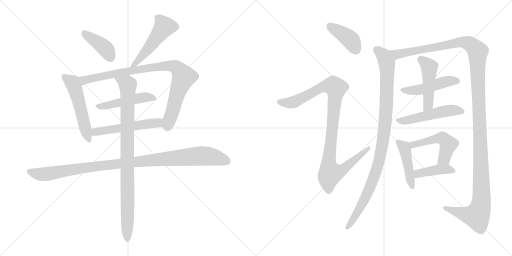
t = 0.00 s
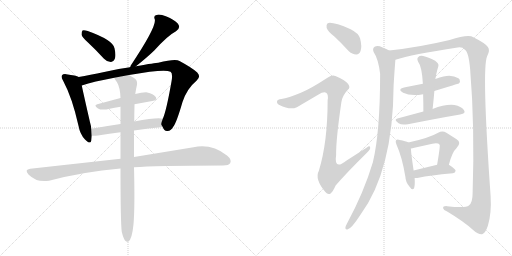
t = 2.87 s
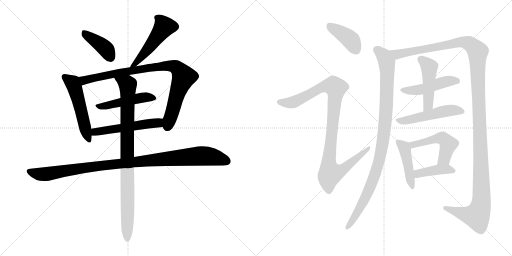
t = 5.73 s
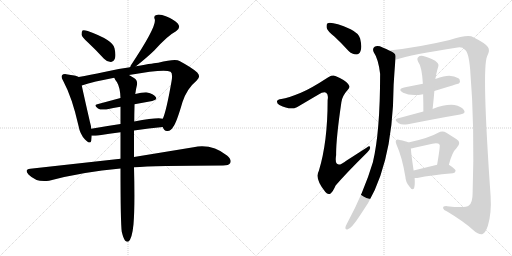
t = 8.59 s
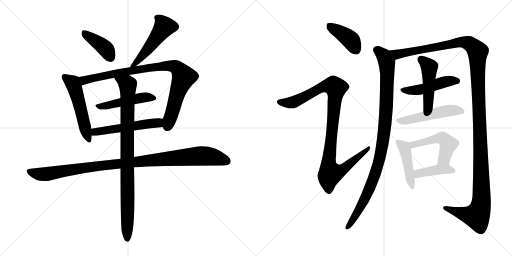
t = 11.46 s
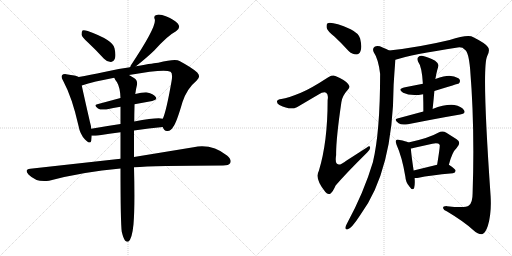
t = 14.32 s

The animated SVG that drew these frames (rendered in a browser with its animation timeline set to each time). Animation: 18 CSS @keyframes rules; one cycle of 14.32 s.

<svg version="1.1" viewBox="0 0 2048 1024" xmlns="http://www.w3.org/2000/svg">
  <g stroke="lightgray" stroke-dasharray="1,1" stroke-width="1" transform="scale(4, 4)">
    <line x1="0" y1="0" x2="256" y2="256"></line>
    <line x1="256" y1="0" x2="0" y2="256"></line>
    <line x1="128" y1="0" x2="128" y2="256"></line>
    <line x1="0" y1="128" x2="256" y2="128"></line>
    <line x1="256" y1="0" x2="512" y2="256"></line>
    <line x1="512" y1="0" x2="256" y2="256"></line>
    <line x1="384" y1="0" x2="384" y2="256"></line>
    <line x1="256" y1="128" x2="512" y2="128"></line>
  </g>
<g transform="scale(1, -1) translate(0, -850)">
   <style type="text/css">
    @keyframes keyframes0 {
      from {
       stroke: black;
       stroke-dashoffset: 408;
       stroke-width: 128;
       }
       57% {
       animation-timing-function: step-end;
       stroke: black;
       stroke-dashoffset: 0;
       stroke-width: 128;
       }
       to {
       stroke: black;
       stroke-width: 1024;
       }
       }
       #make-me-a-hanzi-animation-0 {
         animation: keyframes0 0.582031s both;
         animation-delay: 0.000000s;
         animation-timing-function: linear;
       }
    @keyframes keyframes1 {
      from {
       stroke: black;
       stroke-dashoffset: 515;
       stroke-width: 128;
       }
       63% {
       animation-timing-function: step-end;
       stroke: black;
       stroke-dashoffset: 0;
       stroke-width: 128;
       }
       to {
       stroke: black;
       stroke-width: 1024;
       }
       }
       #make-me-a-hanzi-animation-1 {
         animation: keyframes1 0.669108s both;
         animation-delay: 0.582031s;
         animation-timing-function: linear;
       }
    @keyframes keyframes2 {
      from {
       stroke: black;
       stroke-dashoffset: 533;
       stroke-width: 128;
       }
       63% {
       animation-timing-function: step-end;
       stroke: black;
       stroke-dashoffset: 0;
       stroke-width: 128;
       }
       to {
       stroke: black;
       stroke-width: 1024;
       }
       }
       #make-me-a-hanzi-animation-2 {
         animation: keyframes2 0.683757s both;
         animation-delay: 1.251139s;
         animation-timing-function: linear;
       }
    @keyframes keyframes3 {
      from {
       stroke: black;
       stroke-dashoffset: 906;
       stroke-width: 128;
       }
       75% {
       animation-timing-function: step-end;
       stroke: black;
       stroke-dashoffset: 0;
       stroke-width: 128;
       }
       to {
       stroke: black;
       stroke-width: 1024;
       }
       }
       #make-me-a-hanzi-animation-3 {
         animation: keyframes3 0.987305s both;
         animation-delay: 1.934896s;
         animation-timing-function: linear;
       }
    @keyframes keyframes4 {
      from {
       stroke: black;
       stroke-dashoffset: 484;
       stroke-width: 128;
       }
       61% {
       animation-timing-function: step-end;
       stroke: black;
       stroke-dashoffset: 0;
       stroke-width: 128;
       }
       to {
       stroke: black;
       stroke-width: 1024;
       }
       }
       #make-me-a-hanzi-animation-4 {
         animation: keyframes4 0.643880s both;
         animation-delay: 2.922201s;
         animation-timing-function: linear;
       }
    @keyframes keyframes5 {
      from {
       stroke: black;
       stroke-dashoffset: 540;
       stroke-width: 128;
       }
       64% {
       animation-timing-function: step-end;
       stroke: black;
       stroke-dashoffset: 0;
       stroke-width: 128;
       }
       to {
       stroke: black;
       stroke-width: 1024;
       }
       }
       #make-me-a-hanzi-animation-5 {
         animation: keyframes5 0.689453s both;
         animation-delay: 3.566081s;
         animation-timing-function: linear;
       }
    @keyframes keyframes6 {
      from {
       stroke: black;
       stroke-dashoffset: 1054;
       stroke-width: 128;
       }
       77% {
       animation-timing-function: step-end;
       stroke: black;
       stroke-dashoffset: 0;
       stroke-width: 128;
       }
       to {
       stroke: black;
       stroke-width: 1024;
       }
       }
       #make-me-a-hanzi-animation-6 {
         animation: keyframes6 1.107747s both;
         animation-delay: 4.255534s;
         animation-timing-function: linear;
       }
    @keyframes keyframes7 {
      from {
       stroke: black;
       stroke-dashoffset: 928;
       stroke-width: 128;
       }
       75% {
       animation-timing-function: step-end;
       stroke: black;
       stroke-dashoffset: 0;
       stroke-width: 128;
       }
       to {
       stroke: black;
       stroke-width: 1024;
       }
       }
       #make-me-a-hanzi-animation-7 {
         animation: keyframes7 1.005208s both;
         animation-delay: 5.363281s;
         animation-timing-function: linear;
       }
    @keyframes keyframes8 {
      from {
       stroke: black;
       stroke-dashoffset: 407;
       stroke-width: 128;
       }
       57% {
       animation-timing-function: step-end;
       stroke: black;
       stroke-dashoffset: 0;
       stroke-width: 128;
       }
       to {
       stroke: black;
       stroke-width: 1024;
       }
       }
       #make-me-a-hanzi-animation-8 {
         animation: keyframes8 0.581217s both;
         animation-delay: 6.368489s;
         animation-timing-function: linear;
       }
    @keyframes keyframes9 {
      from {
       stroke: black;
       stroke-dashoffset: 1028;
       stroke-width: 128;
       }
       77% {
       animation-timing-function: step-end;
       stroke: black;
       stroke-dashoffset: 0;
       stroke-width: 128;
       }
       to {
       stroke: black;
       stroke-width: 1024;
       }
       }
       #make-me-a-hanzi-animation-9 {
         animation: keyframes9 1.086589s both;
         animation-delay: 6.949706s;
         animation-timing-function: linear;
       }
    @keyframes keyframes10 {
      from {
       stroke: black;
       stroke-dashoffset: 1014;
       stroke-width: 128;
       }
       77% {
       animation-timing-function: step-end;
       stroke: black;
       stroke-dashoffset: 0;
       stroke-width: 128;
       }
       to {
       stroke: black;
       stroke-width: 1024;
       }
       }
       #make-me-a-hanzi-animation-10 {
         animation: keyframes10 1.075195s both;
         animation-delay: 8.036295s;
         animation-timing-function: linear;
       }
    @keyframes keyframes11 {
      from {
       stroke: black;
       stroke-dashoffset: 1414;
       stroke-width: 128;
       }
       82% {
       animation-timing-function: step-end;
       stroke: black;
       stroke-dashoffset: 0;
       stroke-width: 128;
       }
       to {
       stroke: black;
       stroke-width: 1024;
       }
       }
       #make-me-a-hanzi-animation-11 {
         animation: keyframes11 1.400716s both;
         animation-delay: 9.111490s;
         animation-timing-function: linear;
       }
    @keyframes keyframes12 {
      from {
       stroke: black;
       stroke-dashoffset: 481;
       stroke-width: 128;
       }
       61% {
       animation-timing-function: step-end;
       stroke: black;
       stroke-dashoffset: 0;
       stroke-width: 128;
       }
       to {
       stroke: black;
       stroke-width: 1024;
       }
       }
       #make-me-a-hanzi-animation-12 {
         animation: keyframes12 0.641439s both;
         animation-delay: 10.512206s;
         animation-timing-function: linear;
       }
    @keyframes keyframes13 {
      from {
       stroke: black;
       stroke-dashoffset: 477;
       stroke-width: 128;
       }
       61% {
       animation-timing-function: step-end;
       stroke: black;
       stroke-dashoffset: 0;
       stroke-width: 128;
       }
       to {
       stroke: black;
       stroke-width: 1024;
       }
       }
       #make-me-a-hanzi-animation-13 {
         animation: keyframes13 0.638184s both;
         animation-delay: 11.153645s;
         animation-timing-function: linear;
       }
    @keyframes keyframes14 {
      from {
       stroke: black;
       stroke-dashoffset: 514;
       stroke-width: 128;
       }
       63% {
       animation-timing-function: step-end;
       stroke: black;
       stroke-dashoffset: 0;
       stroke-width: 128;
       }
       to {
       stroke: black;
       stroke-width: 1024;
       }
       }
       #make-me-a-hanzi-animation-14 {
         animation: keyframes14 0.668294s both;
         animation-delay: 11.791829s;
         animation-timing-function: linear;
       }
    @keyframes keyframes15 {
      from {
       stroke: black;
       stroke-dashoffset: 450;
       stroke-width: 128;
       }
       59% {
       animation-timing-function: step-end;
       stroke: black;
       stroke-dashoffset: 0;
       stroke-width: 128;
       }
       to {
       stroke: black;
       stroke-width: 1024;
       }
       }
       #make-me-a-hanzi-animation-15 {
         animation: keyframes15 0.616211s both;
         animation-delay: 12.460123s;
         animation-timing-function: linear;
       }
    @keyframes keyframes16 {
      from {
       stroke: black;
       stroke-dashoffset: 505;
       stroke-width: 128;
       }
       62% {
       animation-timing-function: step-end;
       stroke: black;
       stroke-dashoffset: 0;
       stroke-width: 128;
       }
       to {
       stroke: black;
       stroke-width: 1024;
       }
       }
       #make-me-a-hanzi-animation-16 {
         animation: keyframes16 0.660970s both;
         animation-delay: 13.076334s;
         animation-timing-function: linear;
       }
    @keyframes keyframes17 {
      from {
       stroke: black;
       stroke-dashoffset: 413;
       stroke-width: 128;
       }
       57% {
       animation-timing-function: step-end;
       stroke: black;
       stroke-dashoffset: 0;
       stroke-width: 128;
       }
       to {
       stroke: black;
       stroke-width: 1024;
       }
       }
       #make-me-a-hanzi-animation-17 {
         animation: keyframes17 0.586100s both;
         animation-delay: 13.737304s;
         animation-timing-function: linear;
       }
</style>
<path d="M 353.0 679.5 Q 383.0 651.5 416.0 615.5 Q 428.0 602.5 443.0 602.5 Q 453.0 601.5 459.0 614.5 Q 465.0 627.5 458.0 657.5 Q 452.0 690.5 351.0 726.5 Q 336.0 730.5 330.0 728.5 Q 326.0 724.5 326.0 712.5 Q 327.0 702.5 353.0 679.5 Z" fill="lightgray"></path> 
<path d="M 544.0 585.5 Q 590.0 622.5 617.0 648.5 Q 671.0 708.5 704.0 725.5 Q 725.0 738.5 711.0 756.5 Q 695.0 772.5 666.0 784.5 Q 639.0 794.5 626.0 790.5 Q 613.0 787.5 619.0 773.5 Q 628.0 745.5 523.0 588.5 Q 522.0 584.5 520.0 581.5 C 508.0 556.5 521.0 566.5 544.0 585.5 Z" fill="lightgray"></path> 
<path d="M 315.0 542.5 Q 305.0 548.5 265.0 553.5 Q 252.0 554.5 249.0 550.5 Q 242.0 543.5 253.0 526.5 Q 289.0 459.5 314.0 347.5 Q 320.0 313.5 340.0 292.5 Q 361.0 270.5 365.0 287.5 Q 366.0 296.5 367.0 307.5 L 365.0 335.5 Q 364.0 348.5 360.0 361.5 Q 335.0 470.5 327.0 508.5 C 321.0 537.5 320.0 540.5 315.0 542.5 Z" fill="lightgray"></path> 
<path d="M 651.0 342.5 Q 657.0 324.5 670.0 326.5 Q 685.0 327.5 693.0 343.5 Q 706.0 359.5 730.0 442.5 Q 748.0 496.5 786.0 527.5 Q 805.0 543.5 789.0 560.5 Q 770.0 578.5 718.0 606.5 Q 702.0 616.5 633.0 599.5 Q 623.0 599.5 544.0 585.5 L 520.0 581.5 Q 465.0 574.5 417.0 562.5 Q 359.0 550.5 315.0 542.5 C 286.0 537.5 298.0 499.5 327.0 508.5 Q 375.0 524.5 457.0 539.5 L 516.0 550.5 Q 658.0 575.5 682.0 563.5 Q 692.0 557.5 686.0 524.5 Q 665.0 404.5 651.0 375.5 C 643.0 352.5 643.0 352.5 651.0 342.5 Z" fill="lightgray"></path> 
<path d="M 538.0 433.5 L 609.0 446.5 Q 631.0 450.5 623.0 462.5 Q 613.0 475.5 589.0 480.5 Q 570.0 481.5 541.0 474.5 L 482.0 458.5 L 389.0 433.5 Q 373.0 429.5 392.0 416.5 Q 402.0 409.5 425.0 412.5 Q 453.0 418.5 482.0 423.5 L 538.0 433.5 Z" fill="lightgray"></path> 
<path d="M 536.0 328.5 Q 596.0 337.5 651.0 342.5 C 681.0 345.5 681.0 371.5 651.0 375.5 Q 630.0 381.5 537.0 364.5 L 482.0 354.5 Q 421.0 345.5 365.0 335.5 C 335.0 330.5 337.0 308.5 367.0 307.5 Q 376.0 306.5 392.0 308.5 Q 438.0 315.5 482.0 321.5 L 536.0 328.5 Z" fill="lightgray"></path> 
<path d="M 536.0 181.5 Q 617.0 187.5 892.0 188.5 Q 916.0 188.5 921.0 198.5 Q 928.0 211.5 908.0 228.5 Q 847.0 276.5 774.0 261.5 L 536.0 222.5 L 482.0 215.5 L 121.0 175.5 Q 96.0 172.5 114.0 152.5 Q 148.0 118.5 196.0 127.5 Q 332.0 163.5 482.0 176.5 L 536.0 181.5 Z" fill="lightgray"></path> 
<path d="M 487.0 -76.5 Q 493.0 -101.5 500.0 -111.5 Q 506.0 -118.5 513.0 -116.5 Q 528.0 -107.5 534.0 -46.5 Q 540.0 23.5 536.0 181.5 L 536.0 222.5 L 536.0 328.5 L 537.0 364.5 Q 537.0 394.5 538.0 426.5 L 538.0 433.5 L 541.0 474.5 Q 544.0 495.5 548.0 511.5 Q 551.0 529.5 536.0 538.5 Q 526.0 545.5 516.0 550.5 C 490.0 565.5 441.0 565.5 457.0 539.5 Q 461.0 529.5 468.0 521.5 Q 481.0 499.5 482.0 458.5 L 482.0 423.5 L 482.0 354.5 L 482.0 321.5 L 482.0 215.5 L 482.0 176.5 Q 482.0 -36.5 487.0 -76.5 Z" fill="lightgray"></path> 
<path d="M 1338.5 703.5 Q 1365.5 678.5 1393.5 647.5 Q 1408.5 632.5 1425.5 632.5 Q 1437.5 632.5 1442.5 647.5 Q 1448.5 663.5 1440.5 696.5 Q 1434.5 717.5 1402.5 733.5 Q 1329.5 764.5 1310.5 757.5 Q 1304.5 753.5 1306.5 739.5 Q 1309.5 726.5 1338.5 703.5 Z" fill="lightgray"></path> 
<path d="M 1203.5 479.5 Q 1152.5 458.5 1125.5 454.5 Q 1110.5 453.5 1108.5 446.5 Q 1105.5 436.5 1117.5 430.5 Q 1160.5 408.5 1187.5 421.5 L 1272.5 471.5 Q 1294.5 484.5 1304.5 479.5 Q 1314.5 473.5 1310.5 449.5 Q 1310.5 281.5 1275.5 167.5 Q 1257.5 134.5 1301.5 82.5 Q 1311.5 69.5 1322.5 76.5 Q 1331.5 83.5 1342.5 108.5 Q 1384.5 157.5 1469.5 241.5 Q 1482.5 253.5 1480.5 260.5 Q 1479.5 269.5 1467.5 260.5 L 1386.5 208.5 Q 1334.5 166.5 1344.5 230.5 Q 1343.5 291.5 1365.5 441.5 Q 1368.5 466.5 1390.5 490.5 Q 1403.5 500.5 1392.5 514.5 Q 1380.5 530.5 1341.5 546.5 Q 1328.5 552.5 1311.5 540.5 Q 1242.5 495.5 1203.5 479.5 Z" fill="lightgray"></path> 
<path d="M 1556.5 648.5 Q 1546.5 655.5 1530.5 660.5 Q 1511.5 669.5 1498.5 663.5 Q 1488.5 656.5 1494.5 642.5 Q 1513.5 614.5 1520.5 555.5 Q 1520.5 321.5 1491.5 201.5 Q 1455.5 80.5 1386.5 -46.5 Q 1382.5 -53.5 1381.5 -59.5 Q 1380.5 -69.5 1389.5 -67.5 Q 1405.5 -64.5 1440.5 -10.5 Q 1572.5 167.5 1574.5 510.5 Q 1577.5 561.5 1581.5 611.5 C 1583.5 635.5 1583.5 635.5 1556.5 648.5 Z" fill="lightgray"></path> 
<path d="M 1581.5 611.5 Q 1645.5 632.5 1830.5 660.5 Q 1849.5 663.5 1859.5 651.5 Q 1874.5 642.5 1880.5 574.5 Q 1899.5 342.5 1890.5 78.5 Q 1890.5 39.5 1875.5 28.5 Q 1862.5 16.5 1788.5 25.5 Q 1770.5 26.5 1772.5 17.5 Q 1773.5 10.5 1788.5 4.5 Q 1855.5 -35.5 1892.5 -69.5 Q 1914.5 -88.5 1928.5 -86.5 Q 1941.5 -82.5 1951.5 -52.5 Q 1966.5 -3.5 1962.5 65.5 Q 1926.5 578.5 1948.5 625.5 Q 1961.5 649.5 1951.5 662.5 Q 1941.5 677.5 1893.5 701.5 Q 1872.5 713.5 1798.5 690.5 Q 1672.5 660.5 1556.5 648.5 C 1526.5 645.5 1552.5 603.5 1581.5 611.5 Z" fill="lightgray"></path> 
<path d="M 1737.5 486.5 Q 1833.5 516.5 1835.5 516.5 Q 1842.5 523.5 1838.5 532.5 Q 1831.5 542.5 1803.5 546.5 Q 1785.5 549.5 1741.5 534.5 L 1691.5 515.5 L 1620.5 501.5 Q 1586.5 494.5 1612.5 479.5 Q 1642.5 464.5 1692.5 473.5 L 1737.5 486.5 Z" fill="lightgray"></path> 
<path d="M 1730.5 414.5 Q 1734.5 451.5 1737.5 486.5 L 1741.5 534.5 Q 1741.5 537.5 1742.5 539.5 Q 1745.5 557.5 1748.5 568.5 Q 1751.5 578.5 1753.5 586.5 Q 1756.5 595.5 1740.5 607.5 Q 1712.5 622.5 1692.5 626.5 Q 1679.5 629.5 1672.5 621.5 Q 1666.5 615.5 1672.5 603.5 Q 1687.5 584.5 1691.5 515.5 L 1692.5 473.5 Q 1693.5 440.5 1693.5 404.5 C 1693.5 374.5 1727.5 384.5 1730.5 414.5 Z" fill="lightgray"></path> 
<path d="M 1693.5 404.5 L 1589.5 376.5 Q 1573.5 372.5 1594.5 357.5 Q 1606.5 348.5 1631.5 353.5 Q 1752.5 377.5 1840.5 392.5 Q 1865.5 396.5 1855.5 410.5 Q 1845.5 425.5 1817.5 430.5 Q 1781.5 434.5 1730.5 414.5 L 1693.5 404.5 Z" fill="lightgray"></path> 
<path d="M 1633.5 280.5 Q 1623.5 286.5 1598.5 290.5 Q 1588.5 293.5 1584.5 289.5 Q 1580.5 285.5 1586.5 270.5 Q 1608.5 222.5 1621.5 143.5 Q 1622.5 121.5 1637.5 104.5 Q 1650.5 85.5 1656.5 98.5 Q 1660.5 111.5 1658.5 138.5 L 1654.5 168.5 Q 1644.5 235.5 1643.5 256.5 C 1642.5 276.5 1642.5 276.5 1633.5 280.5 Z" fill="lightgray"></path> 
<path d="M 1795.5 191.5 Q 1808.5 242.5 1826.5 258.5 Q 1847.5 280.5 1826.5 293.5 L 1785.5 319.5 Q 1769.5 329.5 1752.5 319.5 Q 1716.5 298.5 1633.5 280.5 C 1604.5 274.5 1614.5 250.5 1643.5 256.5 Q 1649.5 257.5 1657.5 259.5 L 1729.5 275.5 Q 1753.5 279.5 1758.5 271.5 Q 1761.5 268.5 1748.5 191.5 C 1743.5 161.5 1787.5 162.5 1795.5 191.5 Z" fill="lightgray"></path> 
<path d="M 1658.5 138.5 Q 1664.5 137.5 1674.5 139.5 Q 1717.5 149.5 1811.5 157.5 Q 1821.5 158.5 1822.5 167.5 Q 1822.5 174.5 1795.5 191.5 C 1782.5 199.5 1777.5 198.5 1748.5 191.5 L 1654.5 168.5 C 1625.5 161.5 1628.5 140.5 1658.5 138.5 Z" fill="lightgray"></path> 
      <clipPath id="make-me-a-hanzi-clip-0">
      <path d="M 353.0 679.5 Q 383.0 651.5 416.0 615.5 Q 428.0 602.5 443.0 602.5 Q 453.0 601.5 459.0 614.5 Q 465.0 627.5 458.0 657.5 Q 452.0 690.5 351.0 726.5 Q 336.0 730.5 330.0 728.5 Q 326.0 724.5 326.0 712.5 Q 327.0 702.5 353.0 679.5 Z" fill="lightgray"></path>
      </clipPath>
      <path clip-path="url(#make-me-a-hanzi-clip-0)" d="M 335.0 722.5 L 416.0 661.5 L 443.0 618.5 " fill="none" id="make-me-a-hanzi-animation-0" stroke-dasharray="280 560" stroke-linecap="round"></path>

      <clipPath id="make-me-a-hanzi-clip-1">
      <path d="M 544.0 585.5 Q 590.0 622.5 617.0 648.5 Q 671.0 708.5 704.0 725.5 Q 725.0 738.5 711.0 756.5 Q 695.0 772.5 666.0 784.5 Q 639.0 794.5 626.0 790.5 Q 613.0 787.5 619.0 773.5 Q 628.0 745.5 523.0 588.5 Q 522.0 584.5 520.0 581.5 C 508.0 556.5 521.0 566.5 544.0 585.5 Z" fill="lightgray"></path>
      </clipPath>
      <path clip-path="url(#make-me-a-hanzi-clip-1)" d="M 627.0 780.5 L 640.0 771.5 L 657.0 742.5 L 565.0 621.5 L 544.0 598.5 L 534.0 597.5 L 526.0 583.5 " fill="none" id="make-me-a-hanzi-animation-1" stroke-dasharray="387 774" stroke-linecap="round"></path>

      <clipPath id="make-me-a-hanzi-clip-2">
      <path d="M 315.0 542.5 Q 305.0 548.5 265.0 553.5 Q 252.0 554.5 249.0 550.5 Q 242.0 543.5 253.0 526.5 Q 289.0 459.5 314.0 347.5 Q 320.0 313.5 340.0 292.5 Q 361.0 270.5 365.0 287.5 Q 366.0 296.5 367.0 307.5 L 365.0 335.5 Q 364.0 348.5 360.0 361.5 Q 335.0 470.5 327.0 508.5 C 321.0 537.5 320.0 540.5 315.0 542.5 Z" fill="lightgray"></path>
      </clipPath>
      <path clip-path="url(#make-me-a-hanzi-clip-2)" d="M 256.0 543.5 L 293.0 515.5 L 353.0 292.5 " fill="none" id="make-me-a-hanzi-animation-2" stroke-dasharray="405 810" stroke-linecap="round"></path>

      <clipPath id="make-me-a-hanzi-clip-3">
      <path d="M 651.0 342.5 Q 657.0 324.5 670.0 326.5 Q 685.0 327.5 693.0 343.5 Q 706.0 359.5 730.0 442.5 Q 748.0 496.5 786.0 527.5 Q 805.0 543.5 789.0 560.5 Q 770.0 578.5 718.0 606.5 Q 702.0 616.5 633.0 599.5 Q 623.0 599.5 544.0 585.5 L 520.0 581.5 Q 465.0 574.5 417.0 562.5 Q 359.0 550.5 315.0 542.5 C 286.0 537.5 298.0 499.5 327.0 508.5 Q 375.0 524.5 457.0 539.5 L 516.0 550.5 Q 658.0 575.5 682.0 563.5 Q 692.0 557.5 686.0 524.5 Q 665.0 404.5 651.0 375.5 C 643.0 352.5 643.0 352.5 651.0 342.5 Z" fill="lightgray"></path>
      </clipPath>
      <path clip-path="url(#make-me-a-hanzi-clip-3)" d="M 322.0 538.5 L 339.0 529.5 L 484.0 561.5 L 550.0 569.5 L 558.0 575.5 L 647.0 586.5 L 705.0 581.5 L 735.0 542.5 L 711.0 484.5 L 669.0 344.5 " fill="none" id="make-me-a-hanzi-animation-3" stroke-dasharray="778 1556" stroke-linecap="round"></path>

      <clipPath id="make-me-a-hanzi-clip-4">
      <path d="M 538.0 433.5 L 609.0 446.5 Q 631.0 450.5 623.0 462.5 Q 613.0 475.5 589.0 480.5 Q 570.0 481.5 541.0 474.5 L 482.0 458.5 L 389.0 433.5 Q 373.0 429.5 392.0 416.5 Q 402.0 409.5 425.0 412.5 Q 453.0 418.5 482.0 423.5 L 538.0 433.5 Z" fill="lightgray"></path>
      </clipPath>
      <path clip-path="url(#make-me-a-hanzi-clip-4)" d="M 390.0 424.5 L 417.0 425.5 L 564.0 459.5 L 591.0 462.5 L 613.0 456.5 " fill="none" id="make-me-a-hanzi-animation-4" stroke-dasharray="356 712" stroke-linecap="round"></path>

      <clipPath id="make-me-a-hanzi-clip-5">
      <path d="M 536.0 328.5 Q 596.0 337.5 651.0 342.5 C 681.0 345.5 681.0 371.5 651.0 375.5 Q 630.0 381.5 537.0 364.5 L 482.0 354.5 Q 421.0 345.5 365.0 335.5 C 335.0 330.5 337.0 308.5 367.0 307.5 Q 376.0 306.5 392.0 308.5 Q 438.0 315.5 482.0 321.5 L 536.0 328.5 Z" fill="lightgray"></path>
      </clipPath>
      <path clip-path="url(#make-me-a-hanzi-clip-5)" d="M 373.0 314.5 L 382.0 322.5 L 417.0 329.5 L 634.0 359.5 L 647.0 370.5 " fill="none" id="make-me-a-hanzi-animation-5" stroke-dasharray="412 824" stroke-linecap="round"></path>

      <clipPath id="make-me-a-hanzi-clip-6">
      <path d="M 536.0 181.5 Q 617.0 187.5 892.0 188.5 Q 916.0 188.5 921.0 198.5 Q 928.0 211.5 908.0 228.5 Q 847.0 276.5 774.0 261.5 L 536.0 222.5 L 482.0 215.5 L 121.0 175.5 Q 96.0 172.5 114.0 152.5 Q 148.0 118.5 196.0 127.5 Q 332.0 163.5 482.0 176.5 L 536.0 181.5 Z" fill="lightgray"></path>
      </clipPath>
      <path clip-path="url(#make-me-a-hanzi-clip-6)" d="M 118.0 163.5 L 185.0 153.5 L 429.0 191.5 L 800.0 226.5 L 847.0 223.5 L 908.0 205.5 " fill="none" id="make-me-a-hanzi-animation-6" stroke-dasharray="926 1852" stroke-linecap="round"></path>

      <clipPath id="make-me-a-hanzi-clip-7">
      <path d="M 487.0 -76.5 Q 493.0 -101.5 500.0 -111.5 Q 506.0 -118.5 513.0 -116.5 Q 528.0 -107.5 534.0 -46.5 Q 540.0 23.5 536.0 181.5 L 536.0 222.5 L 536.0 328.5 L 537.0 364.5 Q 537.0 394.5 538.0 426.5 L 538.0 433.5 L 541.0 474.5 Q 544.0 495.5 548.0 511.5 Q 551.0 529.5 536.0 538.5 Q 526.0 545.5 516.0 550.5 C 490.0 565.5 441.0 565.5 457.0 539.5 Q 461.0 529.5 468.0 521.5 Q 481.0 499.5 482.0 458.5 L 482.0 423.5 L 482.0 354.5 L 482.0 321.5 L 482.0 215.5 L 482.0 176.5 Q 482.0 -36.5 487.0 -76.5 Z" fill="lightgray"></path>
      </clipPath>
      <path clip-path="url(#make-me-a-hanzi-clip-7)" d="M 465.0 537.5 L 511.0 511.5 L 509.0 -107.5 " fill="none" id="make-me-a-hanzi-animation-7" stroke-dasharray="800 1600" stroke-linecap="round"></path>

      <clipPath id="make-me-a-hanzi-clip-8">
      <path d="M 1338.5 703.5 Q 1365.5 678.5 1393.5 647.5 Q 1408.5 632.5 1425.5 632.5 Q 1437.5 632.5 1442.5 647.5 Q 1448.5 663.5 1440.5 696.5 Q 1434.5 717.5 1402.5 733.5 Q 1329.5 764.5 1310.5 757.5 Q 1304.5 753.5 1306.5 739.5 Q 1309.5 726.5 1338.5 703.5 Z" fill="lightgray"></path>
      </clipPath>
      <path clip-path="url(#make-me-a-hanzi-clip-8)" d="M 1315.5 749.5 L 1402.5 690.5 L 1424.5 650.5 " fill="none" id="make-me-a-hanzi-animation-8" stroke-dasharray="279 558" stroke-linecap="round"></path>

      <clipPath id="make-me-a-hanzi-clip-9">
      <path d="M 1203.5 479.5 Q 1152.5 458.5 1125.5 454.5 Q 1110.5 453.5 1108.5 446.5 Q 1105.5 436.5 1117.5 430.5 Q 1160.5 408.5 1187.5 421.5 L 1272.5 471.5 Q 1294.5 484.5 1304.5 479.5 Q 1314.5 473.5 1310.5 449.5 Q 1310.5 281.5 1275.5 167.5 Q 1257.5 134.5 1301.5 82.5 Q 1311.5 69.5 1322.5 76.5 Q 1331.5 83.5 1342.5 108.5 Q 1384.5 157.5 1469.5 241.5 Q 1482.5 253.5 1480.5 260.5 Q 1479.5 269.5 1467.5 260.5 L 1386.5 208.5 Q 1334.5 166.5 1344.5 230.5 Q 1343.5 291.5 1365.5 441.5 Q 1368.5 466.5 1390.5 490.5 Q 1403.5 500.5 1392.5 514.5 Q 1380.5 530.5 1341.5 546.5 Q 1328.5 552.5 1311.5 540.5 Q 1242.5 495.5 1203.5 479.5 Z" fill="lightgray"></path>
      </clipPath>
      <path clip-path="url(#make-me-a-hanzi-clip-9)" d="M 1117.5 442.5 L 1174.5 442.5 L 1298.5 505.5 L 1334.5 506.5 L 1342.5 498.5 L 1314.5 192.5 L 1322.5 157.5 L 1362.5 166.5 L 1474.5 257.5 " fill="none" id="make-me-a-hanzi-animation-9" stroke-dasharray="900 1800" stroke-linecap="round"></path>

      <clipPath id="make-me-a-hanzi-clip-10">
      <path d="M 1556.5 648.5 Q 1546.5 655.5 1530.5 660.5 Q 1511.5 669.5 1498.5 663.5 Q 1488.5 656.5 1494.5 642.5 Q 1513.5 614.5 1520.5 555.5 Q 1520.5 321.5 1491.5 201.5 Q 1455.5 80.5 1386.5 -46.5 Q 1382.5 -53.5 1381.5 -59.5 Q 1380.5 -69.5 1389.5 -67.5 Q 1405.5 -64.5 1440.5 -10.5 Q 1572.5 167.5 1574.5 510.5 Q 1577.5 561.5 1581.5 611.5 C 1583.5 635.5 1583.5 635.5 1556.5 648.5 Z" fill="lightgray"></path>
      </clipPath>
      <path clip-path="url(#make-me-a-hanzi-clip-10)" d="M 1506.5 651.5 L 1542.5 612.5 L 1549.5 563.5 L 1543.5 387.5 L 1529.5 268.5 L 1508.5 177.5 L 1484.5 110.5 L 1423.5 -13.5 L 1389.5 -59.5 " fill="none" id="make-me-a-hanzi-animation-10" stroke-dasharray="886 1772" stroke-linecap="round"></path>

      <clipPath id="make-me-a-hanzi-clip-11">
      <path d="M 1581.5 611.5 Q 1645.5 632.5 1830.5 660.5 Q 1849.5 663.5 1859.5 651.5 Q 1874.5 642.5 1880.5 574.5 Q 1899.5 342.5 1890.5 78.5 Q 1890.5 39.5 1875.5 28.5 Q 1862.5 16.5 1788.5 25.5 Q 1770.5 26.5 1772.5 17.5 Q 1773.5 10.5 1788.5 4.5 Q 1855.5 -35.5 1892.5 -69.5 Q 1914.5 -88.5 1928.5 -86.5 Q 1941.5 -82.5 1951.5 -52.5 Q 1966.5 -3.5 1962.5 65.5 Q 1926.5 578.5 1948.5 625.5 Q 1961.5 649.5 1951.5 662.5 Q 1941.5 677.5 1893.5 701.5 Q 1872.5 713.5 1798.5 690.5 Q 1672.5 660.5 1556.5 648.5 C 1526.5 645.5 1552.5 603.5 1581.5 611.5 Z" fill="lightgray"></path>
      </clipPath>
      <path clip-path="url(#make-me-a-hanzi-clip-11)" d="M 1564.5 644.5 L 1589.5 633.5 L 1854.5 682.5 L 1887.5 669.5 L 1910.5 643.5 L 1926.5 132.5 L 1922.5 24.5 L 1907.5 -13.5 L 1872.5 -9.5 L 1780.5 17.5 " fill="none" id="make-me-a-hanzi-animation-11" stroke-dasharray="1286 2572" stroke-linecap="round"></path>

      <clipPath id="make-me-a-hanzi-clip-12">
      <path d="M 1737.5 486.5 Q 1833.5 516.5 1835.5 516.5 Q 1842.5 523.5 1838.5 532.5 Q 1831.5 542.5 1803.5 546.5 Q 1785.5 549.5 1741.5 534.5 L 1691.5 515.5 L 1620.5 501.5 Q 1586.5 494.5 1612.5 479.5 Q 1642.5 464.5 1692.5 473.5 L 1737.5 486.5 Z" fill="lightgray"></path>
      </clipPath>
      <path clip-path="url(#make-me-a-hanzi-clip-12)" d="M 1613.5 491.5 L 1681.5 491.5 L 1775.5 522.5 L 1808.5 528.5 L 1832.5 523.5 " fill="none" id="make-me-a-hanzi-animation-12" stroke-dasharray="353 706" stroke-linecap="round"></path>

      <clipPath id="make-me-a-hanzi-clip-13">
      <path d="M 1730.5 414.5 Q 1734.5 451.5 1737.5 486.5 L 1741.5 534.5 Q 1741.5 537.5 1742.5 539.5 Q 1745.5 557.5 1748.5 568.5 Q 1751.5 578.5 1753.5 586.5 Q 1756.5 595.5 1740.5 607.5 Q 1712.5 622.5 1692.5 626.5 Q 1679.5 629.5 1672.5 621.5 Q 1666.5 615.5 1672.5 603.5 Q 1687.5 584.5 1691.5 515.5 L 1692.5 473.5 Q 1693.5 440.5 1693.5 404.5 C 1693.5 374.5 1727.5 384.5 1730.5 414.5 Z" fill="lightgray"></path>
      </clipPath>
      <path clip-path="url(#make-me-a-hanzi-clip-13)" d="M 1683.5 612.5 L 1717.5 581.5 L 1712.5 429.5 L 1698.5 411.5 " fill="none" id="make-me-a-hanzi-animation-13" stroke-dasharray="349 698" stroke-linecap="round"></path>

      <clipPath id="make-me-a-hanzi-clip-14">
      <path d="M 1693.5 404.5 L 1589.5 376.5 Q 1573.5 372.5 1594.5 357.5 Q 1606.5 348.5 1631.5 353.5 Q 1752.5 377.5 1840.5 392.5 Q 1865.5 396.5 1855.5 410.5 Q 1845.5 425.5 1817.5 430.5 Q 1781.5 434.5 1730.5 414.5 L 1693.5 404.5 Z" fill="lightgray"></path>
      </clipPath>
      <path clip-path="url(#make-me-a-hanzi-clip-14)" d="M 1592.5 367.5 L 1622.5 367.5 L 1787.5 407.5 L 1817.5 409.5 L 1845.5 403.5 " fill="none" id="make-me-a-hanzi-animation-14" stroke-dasharray="386 772" stroke-linecap="round"></path>

      <clipPath id="make-me-a-hanzi-clip-15">
      <path d="M 1633.5 280.5 Q 1623.5 286.5 1598.5 290.5 Q 1588.5 293.5 1584.5 289.5 Q 1580.5 285.5 1586.5 270.5 Q 1608.5 222.5 1621.5 143.5 Q 1622.5 121.5 1637.5 104.5 Q 1650.5 85.5 1656.5 98.5 Q 1660.5 111.5 1658.5 138.5 L 1654.5 168.5 Q 1644.5 235.5 1643.5 256.5 C 1642.5 276.5 1642.5 276.5 1633.5 280.5 Z" fill="lightgray"></path>
      </clipPath>
      <path clip-path="url(#make-me-a-hanzi-clip-15)" d="M 1591.5 284.5 L 1619.5 253.5 L 1647.5 103.5 " fill="none" id="make-me-a-hanzi-animation-15" stroke-dasharray="322 644" stroke-linecap="round"></path>

      <clipPath id="make-me-a-hanzi-clip-16">
      <path d="M 1795.5 191.5 Q 1808.5 242.5 1826.5 258.5 Q 1847.5 280.5 1826.5 293.5 L 1785.5 319.5 Q 1769.5 329.5 1752.5 319.5 Q 1716.5 298.5 1633.5 280.5 C 1604.5 274.5 1614.5 250.5 1643.5 256.5 Q 1649.5 257.5 1657.5 259.5 L 1729.5 275.5 Q 1753.5 279.5 1758.5 271.5 Q 1761.5 268.5 1748.5 191.5 C 1743.5 161.5 1787.5 162.5 1795.5 191.5 Z" fill="lightgray"></path>
      </clipPath>
      <path clip-path="url(#make-me-a-hanzi-clip-16)" d="M 1644.5 278.5 L 1651.5 271.5 L 1744.5 295.5 L 1776.5 293.5 L 1793.5 273.5 L 1776.5 215.5 L 1756.5 202.5 " fill="none" id="make-me-a-hanzi-animation-16" stroke-dasharray="377 754" stroke-linecap="round"></path>

      <clipPath id="make-me-a-hanzi-clip-17">
      <path d="M 1658.5 138.5 Q 1664.5 137.5 1674.5 139.5 Q 1717.5 149.5 1811.5 157.5 Q 1821.5 158.5 1822.5 167.5 Q 1822.5 174.5 1795.5 191.5 C 1782.5 199.5 1777.5 198.5 1748.5 191.5 L 1654.5 168.5 C 1625.5 161.5 1628.5 140.5 1658.5 138.5 Z" fill="lightgray"></path>
      </clipPath>
      <path clip-path="url(#make-me-a-hanzi-clip-17)" d="M 1662.5 146.5 L 1672.5 155.5 L 1756.5 172.5 L 1787.5 174.5 L 1813.5 166.5 " fill="none" id="make-me-a-hanzi-animation-17" stroke-dasharray="285 570" stroke-linecap="round"></path>

</g>
</svg>
